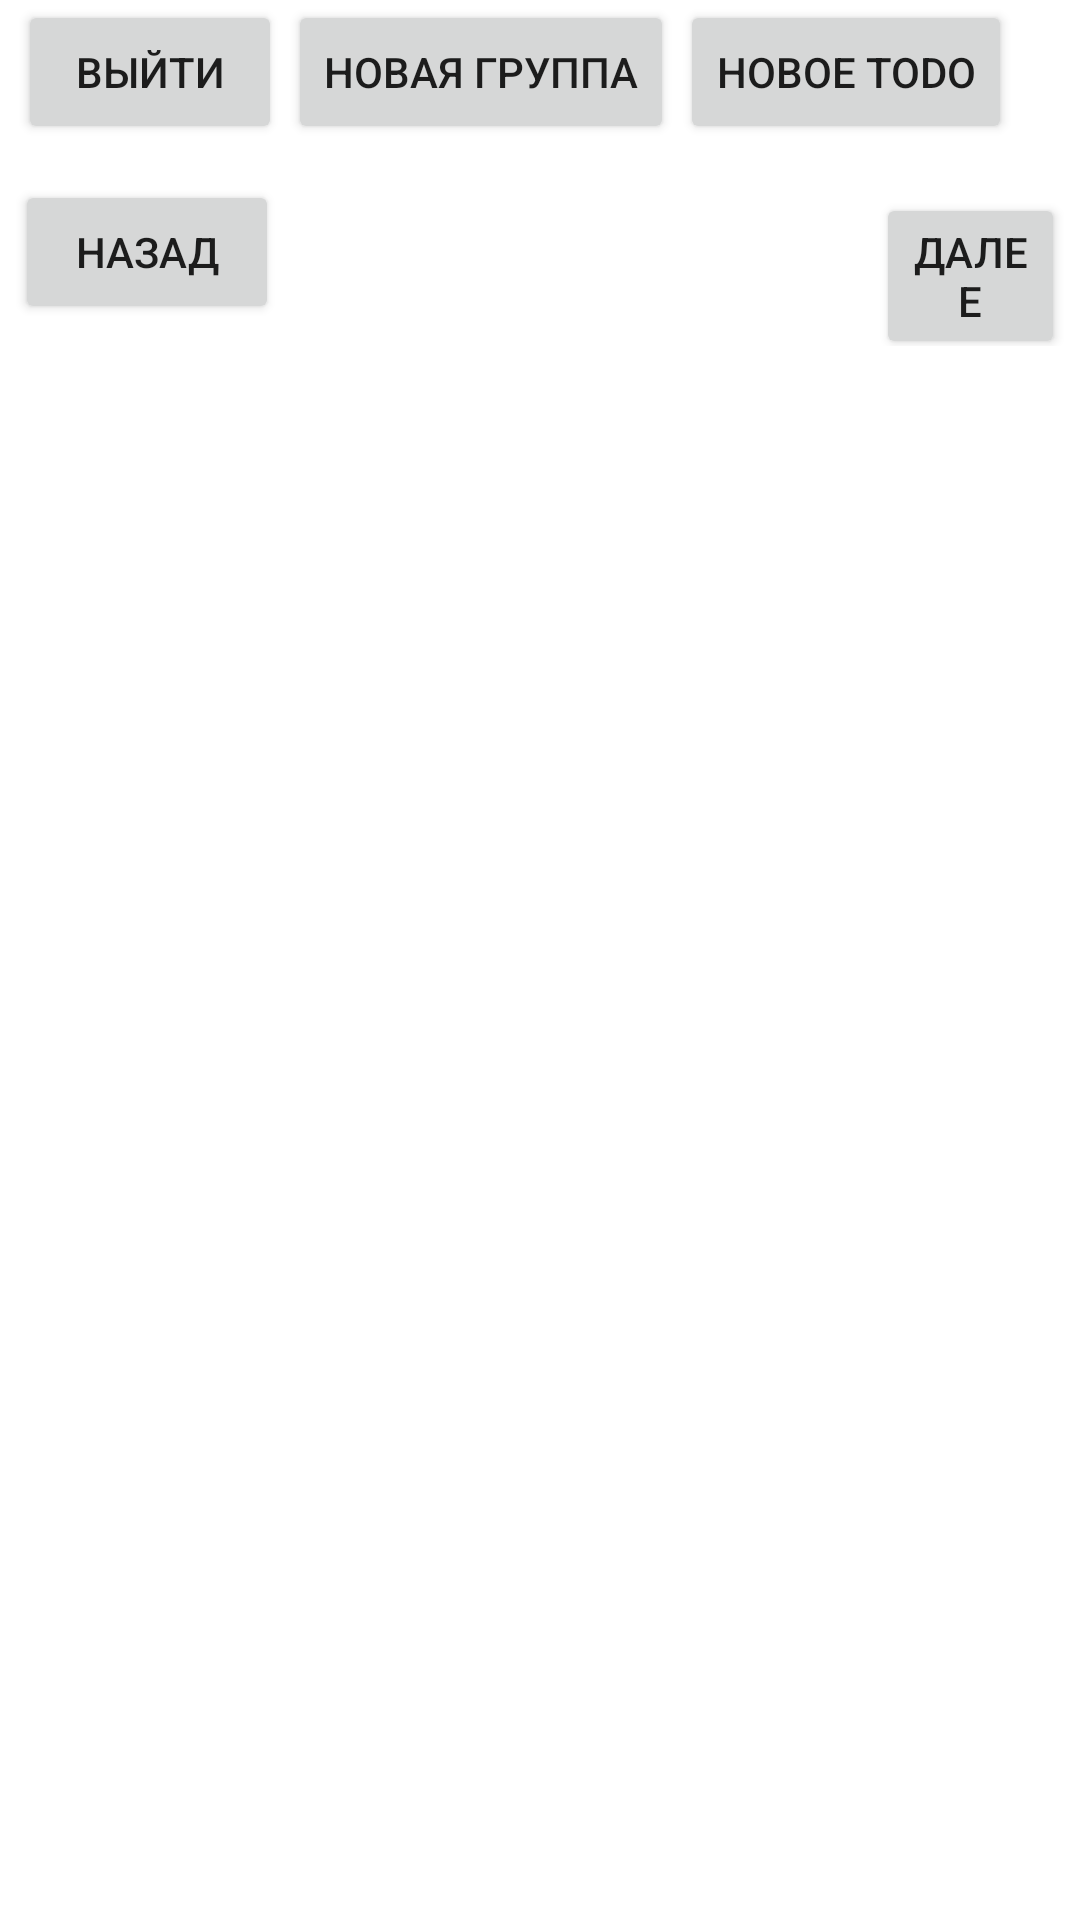

Android layout source for this screen:
<!-- AndroidManifest.xml: application theme Theme.Planner -->
<!-- res/layout/activity_calendar.xml -->
<?xml version="1.0" encoding="utf-8"?>
<androidx.constraintlayout.widget.ConstraintLayout xmlns:android="http://schemas.android.com/apk/res/android"
    xmlns:app="http://schemas.android.com/apk/res-auto"
    xmlns:tools="http://schemas.android.com/tools"
    android:layout_width="match_parent"
    android:layout_height="match_parent"
    tools:context=".CalendarActivity"
    android:background="@color/diary_sheet">

    <LinearLayout
        android:layout_width="wrap_content"
        android:layout_height="wrap_content"
        app:layout_constraintStart_toStartOf="parent"
        app:layout_constraintTop_toTopOf="parent"
        android:layout_marginHorizontal="5sp">

        <Button
            android:id="@+id/calendarExitBtn"
            android:layout_width="wrap_content"
            android:layout_height="wrap_content"
            android:text="@string/calExitBtnText"
            app:layout_constraintStart_toStartOf="parent"
            app:layout_constraintTop_toTopOf="parent"
            android:layout_marginHorizontal="1dp" />

        <Button
            android:id="@+id/calendarCreateGrBtn"
            android:layout_width="wrap_content"
            android:layout_height="wrap_content"
            android:text="@string/calCreateGrDtnText"
            app:layout_constraintStart_toStartOf="parent"
            app:layout_constraintTop_toTopOf="parent"
            android:layout_marginHorizontal="1dp" />

        <Button
            android:id="@+id/calendarCreateTodoBtn"
            android:layout_width="wrap_content"
            android:layout_height="wrap_content"
            android:text="@string/calCreateTodo"
            app:layout_constraintStart_toStartOf="parent"
            app:layout_constraintTop_toTopOf="parent"
            android:layout_marginHorizontal="1dp" />

    </LinearLayout>

    <LinearLayout
        android:layout_width="wrap_content"
        android:layout_height="wrap_content"
        app:layout_constraintStart_toStartOf="parent"
        app:layout_constraintTop_toTopOf="parent"
        android:layout_marginTop="60dp">
        <Button
            android:id="@+id/back_btn"
            android:layout_width="wrap_content"
            android:layout_height="wrap_content"
            android:layout_marginHorizontal="5dp"
            android:text="@string/backBtnText"
            app:layout_constraintStart_toStartOf="parent"
            app:layout_constraintTop_toTopOf="parent" />

        <TextView
            android:id="@+id/calendar_date_text"
            android:layout_width="189dp"
            android:textAlignment="center"
            android:layout_height="30dp"
            app:layout_constraintEnd_toEndOf="parent"
            app:layout_constraintTop_toTopOf="parent"
            app:layout_constraintStart_toStartOf="parent"
            android:textStyle="bold"
            android:typeface="monospace"
            android:textSize="12sp"
            android:textColor="@color/teddy_bear" />

        <Button
            android:id="@+id/forward_btn"
            android:layout_width="wrap_content"
            android:layout_height="wrap_content"
            android:layout_marginHorizontal="5dp"
            android:text="@string/nextBtnText"
            app:layout_constraintStart_toStartOf="parent"
            app:layout_constraintTop_toTopOf="parent" />
    </LinearLayout>

    <ScrollView
        android:layout_width="match_parent"
        android:layout_height="630dp"
        app:layout_constraintBottom_toBottomOf="parent"
        app:layout_constraintEnd_toEndOf="parent"
        app:layout_constraintHorizontal_bias="0.0"
        app:layout_constraintStart_toStartOf="parent"
        app:layout_constraintTop_toTopOf="parent"
        app:layout_constraintVertical_bias="1.0">

        <TableLayout
            android:id="@+id/tableLayout"
            android:layout_width="fill_parent"
            android:layout_height="wrap_content">
        </TableLayout>
    </ScrollView>

</androidx.constraintlayout.widget.ConstraintLayout>
<!-- resources referenced by this layout -->
<resources>
  <color name="diary_sheet">#ffffff</color>
  <color name="teddy_bear">#ee99a0</color>
  <string name="backBtnText">Назад</string>
  <string name="calCreateGrDtnText">Новая группа</string>
  <string name="calCreateTodo">Новое todo</string>
  <string name="calExitBtnText">выйти</string>
  <string name="nextBtnText">Далее</string>
  <style name="Theme.Planner" parent="Theme.MaterialComponents.DayNight.DarkActionBar">
          
          <item name="colorPrimary">@color/cozy_violet</item>
          <item name="colorPrimaryVariant">@color/violet</item>
          <item name="colorOnPrimary">@color/diary_sheet</item>
          
          <item name="colorSecondary">@color/teal_700</item>
          <item name="colorSecondaryVariant">@color/teal_700</item>
          <item name="colorOnSecondary">@color/ground</item>
          
          <item name="android:statusBarColor" tools:targetApi="l">?attr/colorPrimaryVariant</item>
          
      </style>
  <color name="cozy_violet">#94b5c0</color>
  <color name="violet">#350b40</color>
  <color name="teal_700">#c0b994</color>
  <color name="ground">#2b2b2b</color>
</resources>
